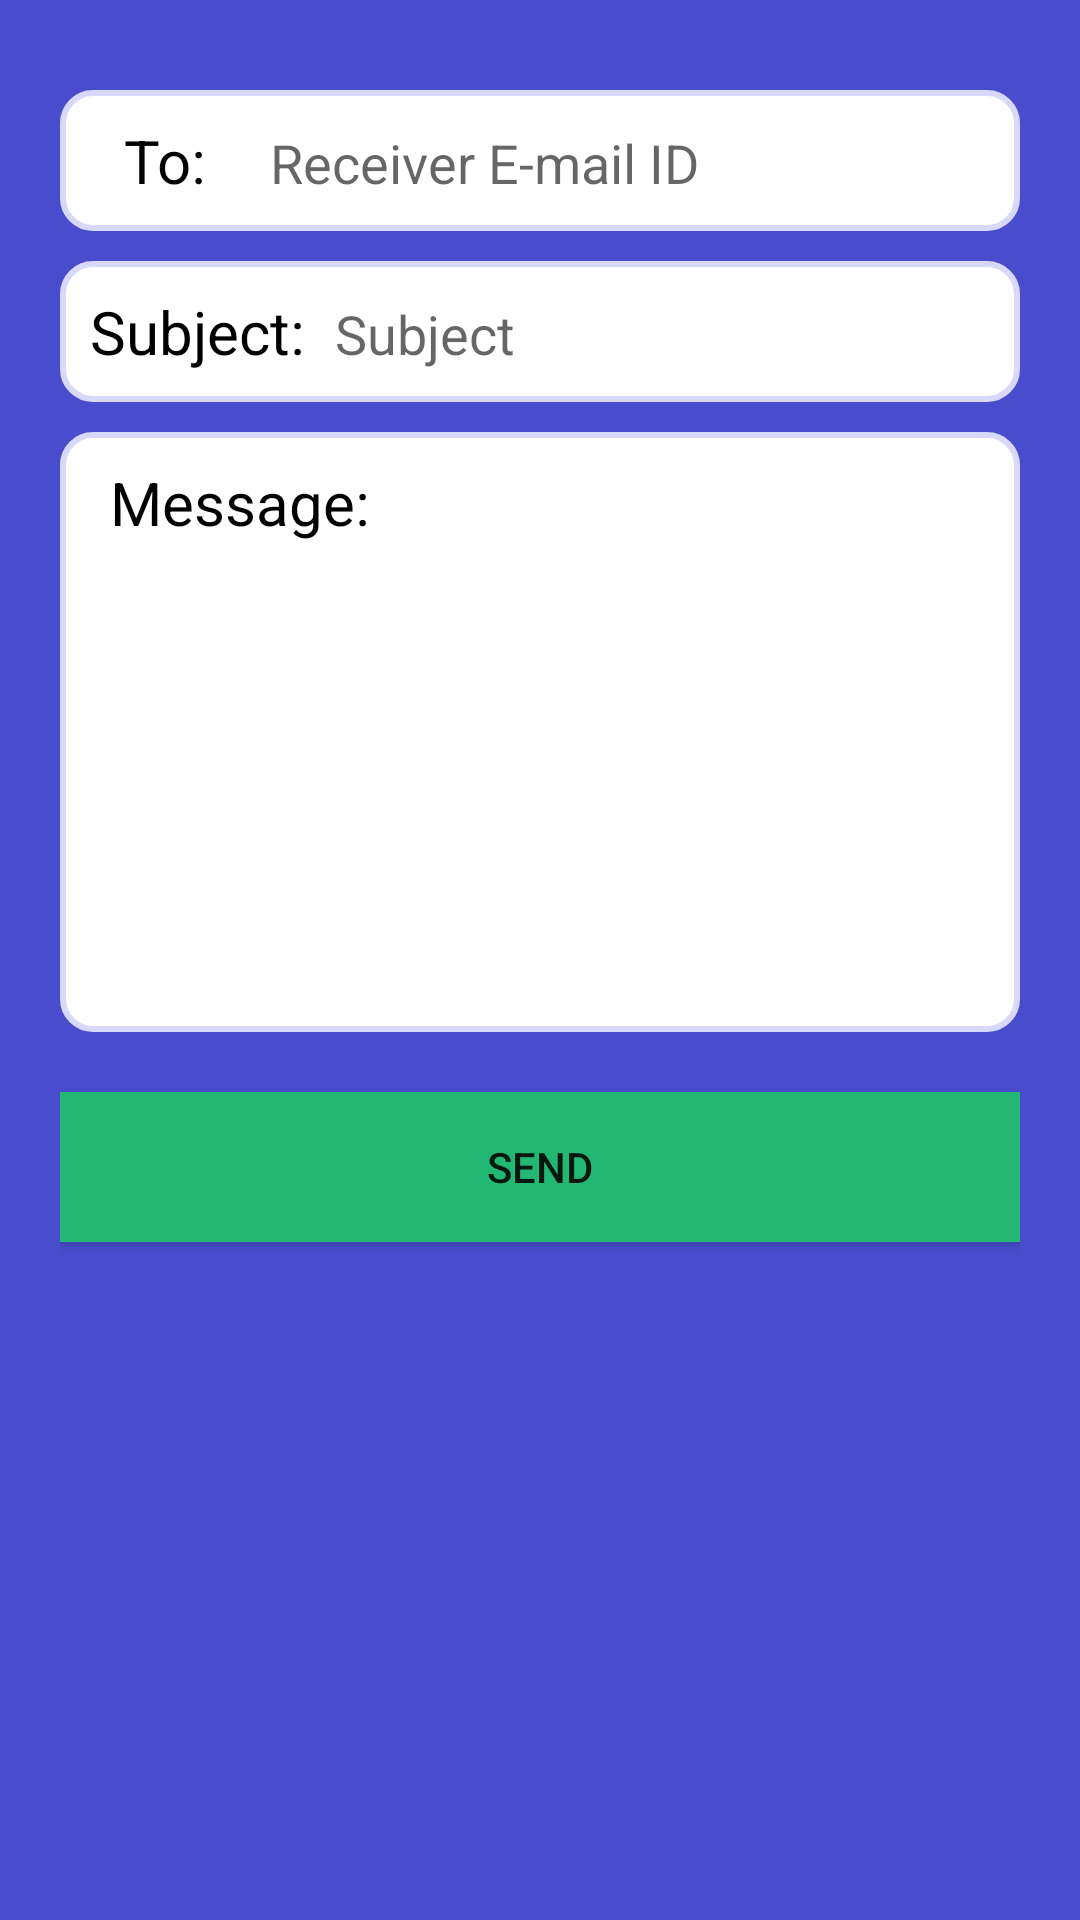

The Android layout XML behind this screen, and the referenced resources:
<!-- AndroidManifest.xml: application theme Theme.JustScanIt -->
<!-- res/layout/activity_send_feedback.xml -->
<?xml version="1.0" encoding="utf-8"?>
<LinearLayout xmlns:android="http://schemas.android.com/apk/res/android"
    xmlns:app="http://schemas.android.com/apk/res-auto"
    xmlns:tools="http://schemas.android.com/tools"
    android:layout_width="match_parent"
    android:layout_height="match_parent"
    android:layout_gravity="center"
    android:padding="20dp"
    android:background="@color/blue"
    tools:context=".SendFeedbackActivity"
    android:orientation="vertical">
<LinearLayout
    android:layout_width="match_parent"
    android:layout_height="wrap_content"
    android:padding="10dp"
    android:layout_marginTop="10dp"
    android:background="@drawable/bg_round1">
  <TextView android:layout_width="50dp"
      android:layout_height="wrap_content"
      android:text="To:"
      android:textSize="20sp"
      android:textColor="@color/black"
      android:gravity="center"/>
  <EditText
      android:layout_width="match_parent"
      android:layout_height="wrap_content"
      android:hint="Receiver E-mail ID"
      android:paddingStart="10dp"
      android:id="@+id/edt_to"
      android:background="@android:color/transparent"/>

</LinearLayout>
  <LinearLayout
      android:layout_width="match_parent"
      android:layout_height="wrap_content"
      android:padding="10dp"
      android:layout_marginTop="10dp"
      android:background="@drawable/bg_round1">
    <TextView
        android:layout_width="wrap_content"
        android:layout_height="wrap_content"
        android:text="Subject:"
        android:textSize="20sp"
        android:textColor="@color/black"
        android:gravity="center"
        />

  <EditText android:layout_width="match_parent"
      android:layout_height="wrap_content"
      android:id="@+id/edt_subject"
      android:hint="Subject"
      android:paddingStart="10dp"
      android:background="@android:color/transparent"/>

</LinearLayout>
  <LinearLayout
      android:layout_width="match_parent"
      android:layout_height="200dp"
      android:padding="10dp"
      android:layout_marginTop="10dp"
      android:background="@drawable/bg_round1">
    <TextView
        android:layout_width="100dp"
        android:layout_height="wrap_content"
        android:text="Message:"
        android:textSize="20sp"
        android:textColor="@color/black"
        android:gravity="center"
        />

    <EditText
        android:layout_width="match_parent"
        android:layout_height="150dp"
        android:id="@+id/edt_message"
        android:layout_marginTop="10dp"
       android:paddingStart="10dp"
        android:gravity="top"
        android:background="@android:color/transparent"/>

  </LinearLayout>
  <androidx.appcompat.widget.AppCompatButton
      android:layout_width="360dp"
      android:layout_height="50dp"
      android:id="@+id/btn_send"
      android:text="@string/send"
      android:layout_margin="20dp"
      android:layout_gravity="center"
      android:padding="10dp"
      android:background="@drawable/button_round1"
      />
  </LinearLayout>
<!-- resources referenced by this layout -->
<resources>
  <color name="black">#FF000000</color>
  <color name="blue">#494dcd</color>
  <!-- drawable bg_round1 (drawable) -->
  <?xml version="1.0" encoding="utf-8"?>
  <shape xmlns:android="http://schemas.android.com/apk/res/android"
      android:shape="rectangle">
  <solid android:color="@color/white"/>
      <corners android:radius="10dp"/>
      <stroke android:width="2dp" android:color="@color/light_blue"/>
  </shape>
  <!-- drawable button_round1 (drawable) -->
  <?xml version="1.0" encoding="utf-8"?>
  <shape xmlns:android="http://schemas.android.com/apk/res/android"
      android:shape="rectangle">
      <solid android:color="#22B874" />
      <corners android:bottomRightRadius="15dp"
          android:bottomLeftRadius="15dp"
          android:topRightRadius="15dp"
          android:topLeftRadius="15dp"/>
  </shape>
  <string name="send">Send</string>
  <style name="Theme.JustScanIt" parent="Theme.MaterialComponents.DayNight.DarkActionBar">
          
          <item name="colorPrimary">@color/purple_500</item>
          <item name="colorPrimaryVariant">@color/purple_700</item>
          <item name="colorOnPrimary">@color/white</item>
          
          <item name="colorSecondary">@color/teal_200</item>
          <item name="colorSecondaryVariant">@color/teal_700</item>
          <item name="colorOnSecondary">@color/black</item>
          
          <item name="android:statusBarColor" tools:targetApi="l">?attr/colorPrimaryVariant</item>
          
      </style>
  <color name="white">#FFFFFFFF</color>
  <color name="light_blue">#D7D8FA</color>
  <color name="purple_500">#FF6200EE</color>
  <color name="purple_700">#FF3700B3</color>
  <color name="teal_200">#FF03DAC5</color>
  <color name="teal_700">#FF018786</color>
</resources>
